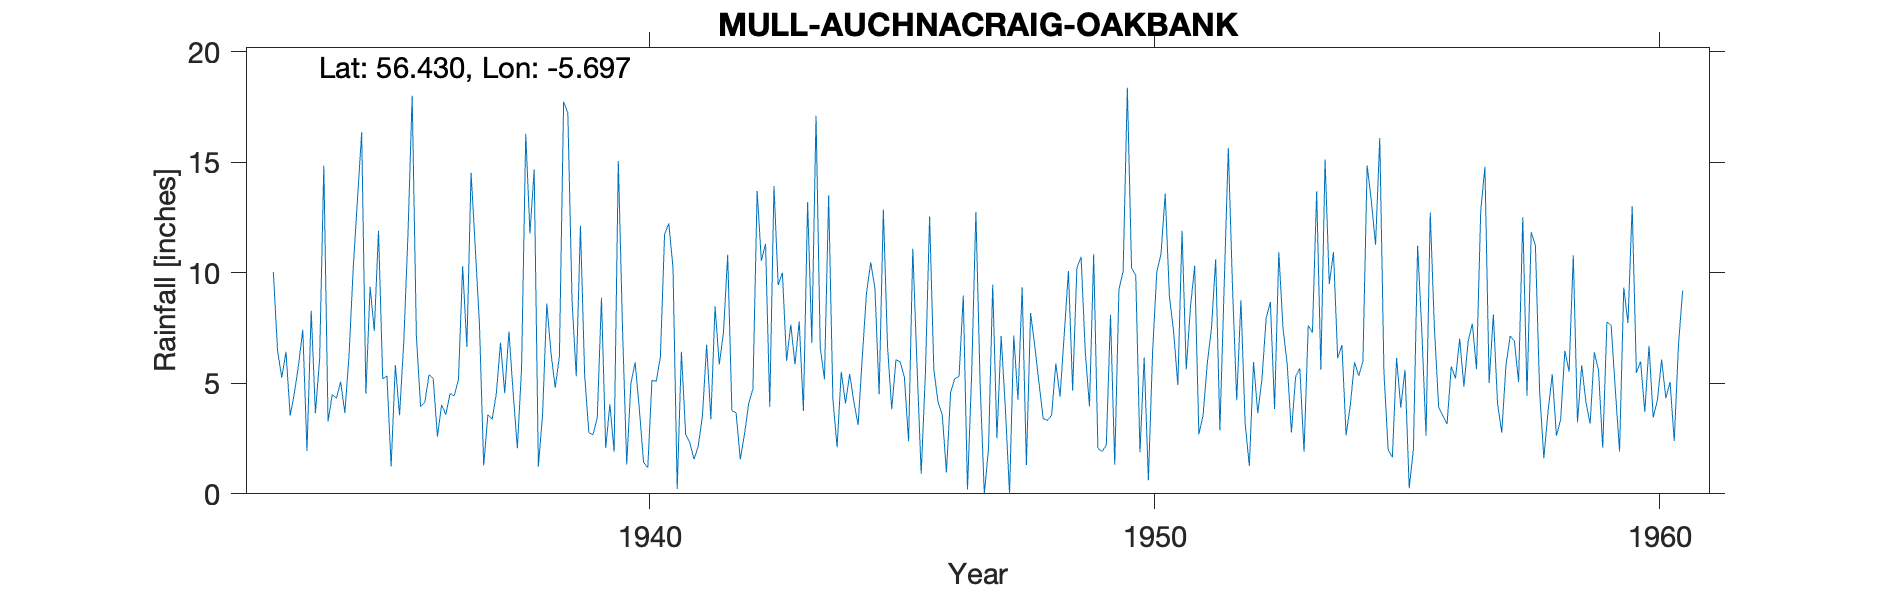

The table this chart was drawn from, first rows:
MULL (AUCHNACRAIG), , , , , , , , , , , , , , , , , , , , , , , 
Grid ref, NM 72168 32607, Long, -5.697, Lat, 56.43, Elevation, 50, ft, , , , , , , , , , , , , , , 
Station no, 5447/5, , , , , , , , , , , , , , , , , , , , , , 
, 1931, 1932, 1933, 1934, 1935, 1936, 1937, 1938, 1939, 1940, 1941, 1942, 1943, 1944, 1945, 1946, 1947, 1948, 1949, 1950, 1951, 1952, 1953
January, , , 10.04, 14.85, 7.37, 4.14, 11.15, 16.3, 5.32, 1.33, 0.22, 10.82, 9.45, 13.51, 4.51, 12.55, 5.01, 8.18, 10.73, 10.23, 11.91, 9.34, 7.5
February, , , 6.48, 3.27, 11.91, 5.38, 7.63, 11.78, 12.13, 5.01, 6.43, 3.76, 10.01, 4.31, 12.87, 5.62, 0, 6.69, 6.43, 9.87, 5.63, 4.23, 5.86
March, , , 5.26, 4.49, 5.2, 5.23, 1.28, 14.68, 5.37, 5.94, 2.71, 3.66, 6.02, 2.11, 6.65, 4.15, 2.04, 5.01, 3.95, 1.88, 8.44, 8.76, 2.78
April, , , 6.43, 4.33, 5.34, 2.6, 3.58, 1.24, 2.77, 3.83, 2.31, 1.55, 7.66, 5.52, 3.83, 3.59, 9.47, 3.4, 10.84, 6.17, 10.32, 3.18, 5.3
May, , , 3.54, 5.07, 1.24, 4.03, 3.38, 3.6, 2.68, 1.43, 1.56, 2.7, 5.86, 4.09, 6.08, 0.97, 2.51, 3.32, 2.06, 0.61, 2.7, 1.26, 5.68
June, , , 4.56, 3.66, 5.83, 3.59, 4.53, 8.61, 3.45, 1.18, 2.15, 4.1, 7.8, 5.42, 5.97, 4.61, 7.14, 3.56, 1.91, 6.41, 3.55, 5.97, 1.9
July, , , 5.84, 6.29, 3.56, 4.54, 6.85, 6.38, 8.87, 5.14, 3.54, 4.74, 3.75, 4.15, 5.28, 5.22, 3.88, 5.9, 2.21, 10.04, 5.9, 3.65, 7.62
August, , , 7.43, 10.27, 6.86, 4.44, 4.55, 4.8, 2.07, 5.09, 6.75, 13.71, 13.2, 3.12, 2.38, 5.32, 0, 4.39, 8.1, 10.86, 7.5, 5.2, 7.3
September, , , 1.94, 13.33, 11.72, 5.17, 7.35, 6.23, 4.05, 6.18, 3.38, 10.55, 6.83, 6.21, 11.09, 8.98, 7.17, 7.22, 1.32, 13.59, 10.62, 7.96, 13.69
October, , , 8.28, 16.36, 18.02, 10.3, 4.58, 17.74, 1.9, 11.74, 8.49, 11.32, 17.11, 9.09, 5.82, 0.2, 4.26, 10.09, 9.24, 8.93, 2.88, 8.68, 5.61
November, , , 3.65, 4.53, 7.15, 6.65, 2.06, 17.23, 15.06, 12.24, 5.85, 3.94, 6.62, 10.48, 0.91, 5.47, 9.35, 4.68, 10.08, 7.34, 9.3, 3.84, 15.13
December, , , 6.11, 9.37, 3.95, 14.53, 5.67, 8.75, 7.47, 10.23, 7.31, 13.93, 5.19, 9.31, 5.49, 12.76, 1.3, 10.21, 18.38, 4.92, 15.65, 10.93, 9.49
Total, , , 69.56, 95.82, 88.15, 70.6, 62.61, 117.3, 71.14, 69.34, 50.7, 84.78, 99.5, 77.32, 70.88, 69.44, 52.13, 72.65, 85.25, 90.85, 94.4, 73, 87.86
1948 NP unreliable, , , , , , , , , , , , , , , , , , , , , , , 
1949 NP, , , , , , , , , , , , , , , , , , , , , , , 
1950 NP, Low, , , , , , , , , , , , , , , , , , , , , , 
1951 NP Big, , , , , , , , , , , , , , , , , , , , , , , 
1954 Daily Values unreliable Monthly Tot…, , , , , , , , , , , , , , , , , , , , , , , 
1959 NP, , , , , , , , , , , , , , , , , , , , , , , 
1960 NP High, daily values unreliable, , , , , , , , , , , , , , , , , , , , , , , 
Station no, 5447/5, , , , , , , , , , , , , , , , , , , , , , 
Midas, 14144, , , , , , , , , , , , , , , , , , , , , , 
Hyd Stn, 715614, , , , , , , , , , , , , , , , , , , , , , 
